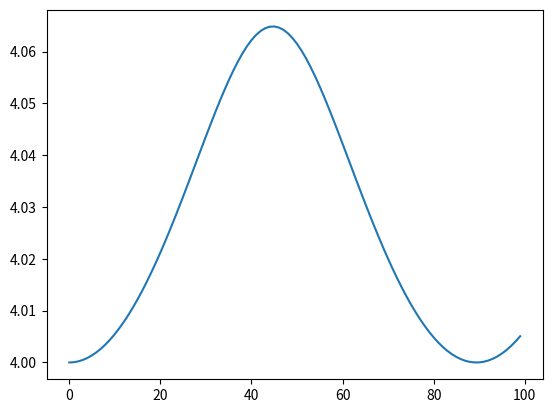

Source code (Python):
#!/usr/bin/env python3
# -*- coding: utf-8 -*-
"""
Created on Wed Oct 17 10:35:31 2018

[redacted]
"""

#import modules
import numpy as np
import matplotlib.pyplot as plt

#set values of constants
sigma = 1.0
epsilon = 1.0
m = 1.0

#specify number of interacting particles
N = 2

#input initial positions and velocities
r1 = np.array([4.0,4.0])
r2 = np.array([5.2,4.0])
r_initial = np.array([r1,r2])

v1 = np.array([0.0,0.0])
v2 = np.array([0.0,0.0])
v_initial = np.array([v1,v2])

#define function to compute acceleration
def accel(r):
    
    # r = [[x1,y1],
    #      [x2,y2]]

    #compute difference in positions
    x = r[1,0] - r[0,0]
    y = r[1,1] - r[0,1]
    
    #compute d^2
    d_sq = x*x + y*y
    
    #compute the value of the force
    force = epsilon * (48*(sigma**12)*d_sq**(-7) - 24*(sigma**6)*d_sq**(-4))
    a_x = x*force/m
    a_y = y*force/m
    
    #create the arrays of acceletation
    a1 = np.array([a_x/2,a_y/2])
    a2 = -a1
    
    return np.array([-a1,-a2])

#implement verlet method
dt = 0.01
steps = 100

#create array of time points
tpoints = np.arange(0,dt*(steps),0.5*dt)

#create 2d arrays to store position and velocity values for each particle
rpoints = np.zeros((N,2,steps))
vpoints = np.zeros((N,2,len(tpoints)))

#initialize arays with initial values of position and velocity
rpoints[:,:,0] = r_initial
vpoints[:,:,0] = v_initial

vpoints[:,:,1] = vpoints[:,:,0] + 0.5*dt*accel(rpoints[:,:,0])

for i in range(steps-1):
    rpoints[:,:,i+1] = rpoints[:,:,i] + dt*vpoints[:,:,2*i+1]
    k = dt*accel(rpoints[:,:,i+1])
    vpoints[:,:,2*i+2] = vpoints[:,:,2*i+1] + 0.5*k
    vpoints[:,:,2*i+3] = vpoints[:,:,2*i+1] + k
    
plt.figure(0)
#plt.plot(rpoints[0,0,:], rpoints[0,1,:], '.')
#plt.plot(rpoints[1,0,:], rpoints[1,1,:], '.')
plt.plot(rpoints[0,0,:])
